Run: headless pygame with SDL's dummy video driver; simulated clock (each Clock.tick advances the game by its frame time, no real sleeping); random seed 0; keys injected as events and as key.get_pressed() state; no mouse input; restart key R tapped at the start of phases 3 and 4.
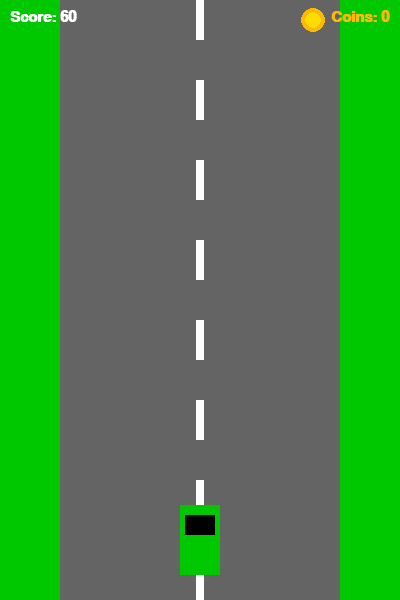
Frame 1 of 3 · flips 1–60 · no input
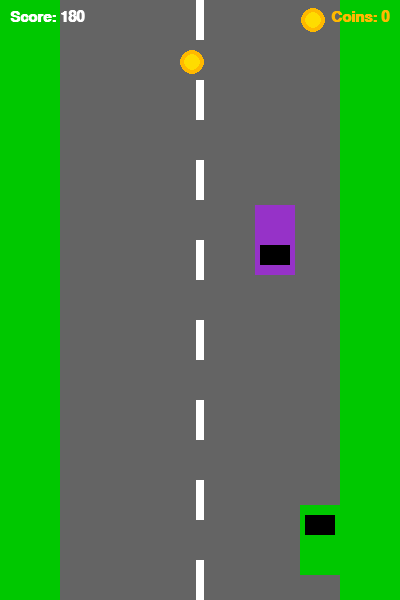
Frame 2 of 3 · flips 61–180 · tapped SPACE, RETURN · held RIGHT (→), D
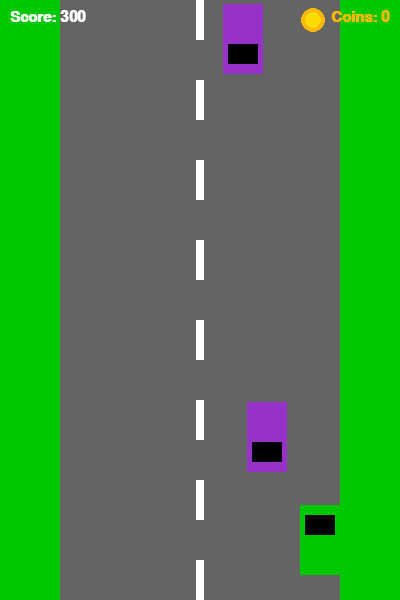
Frame 3 of 3 · flips 181–300 · tapped R · held DOWN (↓), S

The pygame program that drew these frames:

"""
Car Game - Based on CodersLegacy Pygame Tutorial (Parts 1-3)
Extended with:
  - Randomly appearing coins on the road
  - Coin counter displayed in the top-right corner
  - Full comments throughout the code
"""

import pygame
import random
import time
import sys

# ─────────────────────────────────────────────
# INITIALISATION
# ─────────────────────────────────────────────
pygame.init()

# ─────────────────────────────────────────────
# SCREEN SETTINGS
# ─────────────────────────────────────────────
SCREEN_WIDTH  = 400
SCREEN_HEIGHT = 600
DISPLAYSURF   = pygame.display.set_mode((SCREEN_WIDTH, SCREEN_HEIGHT))
pygame.display.set_caption("Car Game")

# ─────────────────────────────────────────────
# COLOURS  (R, G, B)
# ─────────────────────────────────────────────
WHITE  = (255, 255, 255)
BLACK  = (0,   0,   0)
RED    = (255, 0,   0)
GREEN  = (0,   200, 0)
GRAY   = (100, 100, 100)
YELLOW = (255, 220, 0)
GOLD   = (255, 185, 0)

# ─────────────────────────────────────────────
# GAME SPEED (increases over time)
# ─────────────────────────────────────────────
SPEED = 5          # pixels enemy/coin moves down per frame
clock = pygame.time.Clock()
FPS   = 60

# ─────────────────────────────────────────────
# FONTS
# ─────────────────────────────────────────────
font_small  = pygame.font.SysFont("Arial", 22, bold=True)
font_medium = pygame.font.SysFont("Arial", 36, bold=True)
font_large  = pygame.font.SysFont("Arial", 60, bold=True)


# ══════════════════════════════════════════════
#  SPRITE CLASSES
# ══════════════════════════════════════════════

class Player(pygame.sprite.Sprite):
    """The car the player controls – moves left and right."""

    def __init__(self):
        super().__init__()
        # Draw the player car as a coloured rectangle (no image required)
        self.surf = pygame.Surface((40, 70))
        self.surf.fill(GREEN)
        # Draw simple windscreen detail
        pygame.draw.rect(self.surf, BLACK, pygame.Rect(5, 10, 30, 20))
        # Create a rect and place it at the bottom-centre of the screen
        self.rect = self.surf.get_rect(
            center=(SCREEN_WIDTH // 2, SCREEN_HEIGHT - 60)
        )

    def update(self, keys):
        """Move the player based on arrow-key input."""
        if keys[pygame.K_LEFT]:
            self.rect.move_ip(-5, 0)   # move 5 px left
        if keys[pygame.K_RIGHT]:
            self.rect.move_ip(5, 0)    # move 5 px right

        # Clamp the player to the road boundaries (x: 60..340)
        self.rect.clamp_ip(pygame.Rect(60, 0, 280, SCREEN_HEIGHT))


class Enemy(pygame.sprite.Sprite):
    """An enemy car that spawns at the top and scrolls downward."""

    # Different "car" colours for variety
    CAR_COLOURS = [
        (200, 50,  50),   # red
        (50,  50,  200),  # blue
        (200, 200, 50),   # yellow
        (150, 50,  200),  # purple
    ]

    def __init__(self):
        super().__init__()
        colour = random.choice(self.CAR_COLOURS)
        self.surf = pygame.Surface((40, 70))
        self.surf.fill(colour)
        # Draw a simple windscreen on the enemy car
        pygame.draw.rect(self.surf, BLACK, pygame.Rect(5, 40, 30, 20))
        # Spawn at a random x position, just above the visible screen
        self.rect = self.surf.get_rect(
            center=(
                random.randint(60, SCREEN_WIDTH - 60),
                random.randint(-200, -50),
            )
        )

    def update(self):
        """Move the enemy downward each frame."""
        self.rect.move_ip(0, SPEED)
        # Remove the sprite when it scrolls off the bottom
        if self.rect.top > SCREEN_HEIGHT:
            self.kill()


class Coin(pygame.sprite.Sprite):
    """
    A golden coin that appears randomly on the road.
    The player earns +1 coin by driving over it.
    """

    def __init__(self):
        super().__init__()
        # Draw the coin as a filled yellow circle on a transparent surface
        size = 24
        self.surf = pygame.Surface((size, size), pygame.SRCALPHA)
        pygame.draw.circle(self.surf, GOLD,   (size // 2, size // 2), size // 2)
        pygame.draw.circle(self.surf, YELLOW, (size // 2, size // 2), size // 2 - 4)
        # Spawn above the screen at a random horizontal position
        self.rect = self.surf.get_rect(
            center=(
                random.randint(60, SCREEN_WIDTH - 60),
                random.randint(-300, -50),
            )
        )

    def update(self):
        """Scroll downward; remove when off-screen."""
        self.rect.move_ip(0, SPEED)
        if self.rect.top > SCREEN_HEIGHT:
            self.kill()


# ══════════════════════════════════════════════
#  HELPER FUNCTIONS
# ══════════════════════════════════════════════

def draw_road():
    """Draw a simple road with lane markings."""
    DISPLAYSURF.fill(GREEN)                          # grass on the sides
    road_rect = pygame.Rect(60, 0, 280, SCREEN_HEIGHT)
    pygame.draw.rect(DISPLAYSURF, GRAY, road_rect)  # road surface

    # Dashed centre-line markings
    dash_h = 40
    for y in range(0, SCREEN_HEIGHT, dash_h * 2):
        pygame.draw.rect(DISPLAYSURF, WHITE, pygame.Rect(SCREEN_WIDTH // 2 - 4, y, 8, dash_h))


def draw_hud(score, coins):
    """Render the score (top-left) and coin counter (top-right)."""
    # Score – top-left
    score_surf = font_small.render(f"Score: {score}", True, WHITE)
    DISPLAYSURF.blit(score_surf, (10, 10))

    # Coin icon (small circle) + count – top-right
    coin_count_surf = font_small.render(f"Coins: {coins}", True, GOLD)
    # Right-align: place so the text ends 10 px from the right edge
    text_x = SCREEN_WIDTH - coin_count_surf.get_width() - 10
    DISPLAYSURF.blit(coin_count_surf, (text_x, 10))
    # Draw a small coin icon to the left of the text
    pygame.draw.circle(DISPLAYSURF, GOLD,   (text_x - 18, 20), 12)
    pygame.draw.circle(DISPLAYSURF, YELLOW, (text_x - 18, 20), 8)


def show_game_over(score, coins):
    """Freeze the screen and show a Game Over message."""
    DISPLAYSURF.fill(RED)
    go_surf   = font_large.render("GAME OVER", True, WHITE)
    sc_surf   = font_medium.render(f"Score: {score}  Coins: {coins}", True, WHITE)
    quit_surf = font_small.render("Press Q to quit or R to restart", True, WHITE)

    DISPLAYSURF.blit(go_surf,   go_surf.get_rect(center=(SCREEN_WIDTH // 2, 220)))
    DISPLAYSURF.blit(sc_surf,   sc_surf.get_rect(center=(SCREEN_WIDTH // 2, 310)))
    DISPLAYSURF.blit(quit_surf, quit_surf.get_rect(center=(SCREEN_WIDTH // 2, 380)))
    pygame.display.update()

    # Wait for the player to choose
    while True:
        for event in pygame.event.get():
            if event.type == pygame.QUIT:
                pygame.quit(); sys.exit()
            if event.type == pygame.KEYDOWN:
                if event.key == pygame.K_q:
                    pygame.quit(); sys.exit()
                if event.key == pygame.K_r:
                    return          # caller will restart the game loop


# ══════════════════════════════════════════════
#  MAIN GAME LOOP
# ══════════════════════════════════════════════

def game_loop():
    """Run one full game session and return when it ends."""

    global SPEED
    SPEED = 5           # reset speed at the start of each session

    # ── Sprite groups ──────────────────────────
    player   = Player()
    enemies  = pygame.sprite.Group()
    coins    = pygame.sprite.Group()
    # A group that holds every sprite (useful for batch drawing)
    all_sprites = pygame.sprite.Group()
    all_sprites.add(player)

    # ── Game-state variables ───────────────────
    score       = 0     # increases with time survived
    coin_count  = 0     # increases when a coin is collected

    # Timers (milliseconds) for spawning enemies and coins
    enemy_spawn_time = pygame.time.get_ticks()
    coin_spawn_time  = pygame.time.get_ticks()
    speed_up_time    = pygame.time.get_ticks()

    running = True
    while running:

        # ── Event handling ─────────────────────
        for event in pygame.event.get():
            if event.type == pygame.QUIT:
                pygame.quit(); sys.exit()

        # ── Player input ───────────────────────
        keys = pygame.key.get_pressed()
        player.update(keys)

        # ── Spawn enemy cars every ~1.5 seconds ─
        now = pygame.time.get_ticks()
        if now - enemy_spawn_time > 1500:
            enemy = Enemy()
            enemies.add(enemy)
            all_sprites.add(enemy)
            enemy_spawn_time = now

        # ── Spawn a coin every ~2.5 seconds ─────
        if now - coin_spawn_time > 2500:
            coin = Coin()
            coins.add(coin)
            all_sprites.add(coin)
            coin_spawn_time = now + random.randint(-500, 500)  # slight randomness

        # ── Increase speed every 10 seconds ─────
        if now - speed_up_time > 10_000:
            SPEED += 1
            speed_up_time = now

        # ── Update all moving sprites ──────────
        enemies.update()
        coins.update()

        # ── Collision: player ↔ enemy ──────────
        if pygame.sprite.spritecollideany(player, enemies):
            show_game_over(score, coin_count)
            return   # go back to outer loop which will restart

        # ── Collision: player ↔ coin ───────────
        collected = pygame.sprite.spritecollide(player, coins, dokill=True)
        coin_count += len(collected)   # add one for each coin collected

        # ── Increment score over time ──────────
        score += 1

        # ── Drawing ────────────────────────────
        draw_road()                    # background

        for sprite in all_sprites:     # draw every sprite onto the surface
            DISPLAYSURF.blit(sprite.surf, sprite.rect)

        draw_hud(score, coin_count)    # HUD on top

        pygame.display.update()        # flip buffer to screen
        clock.tick(FPS)                # cap at 60 FPS


# ══════════════════════════════════════════════
#  ENTRY POINT
# ══════════════════════════════════════════════
if __name__ == "__main__":
    while True:      # outer loop allows restarting after game over
        game_loop()
